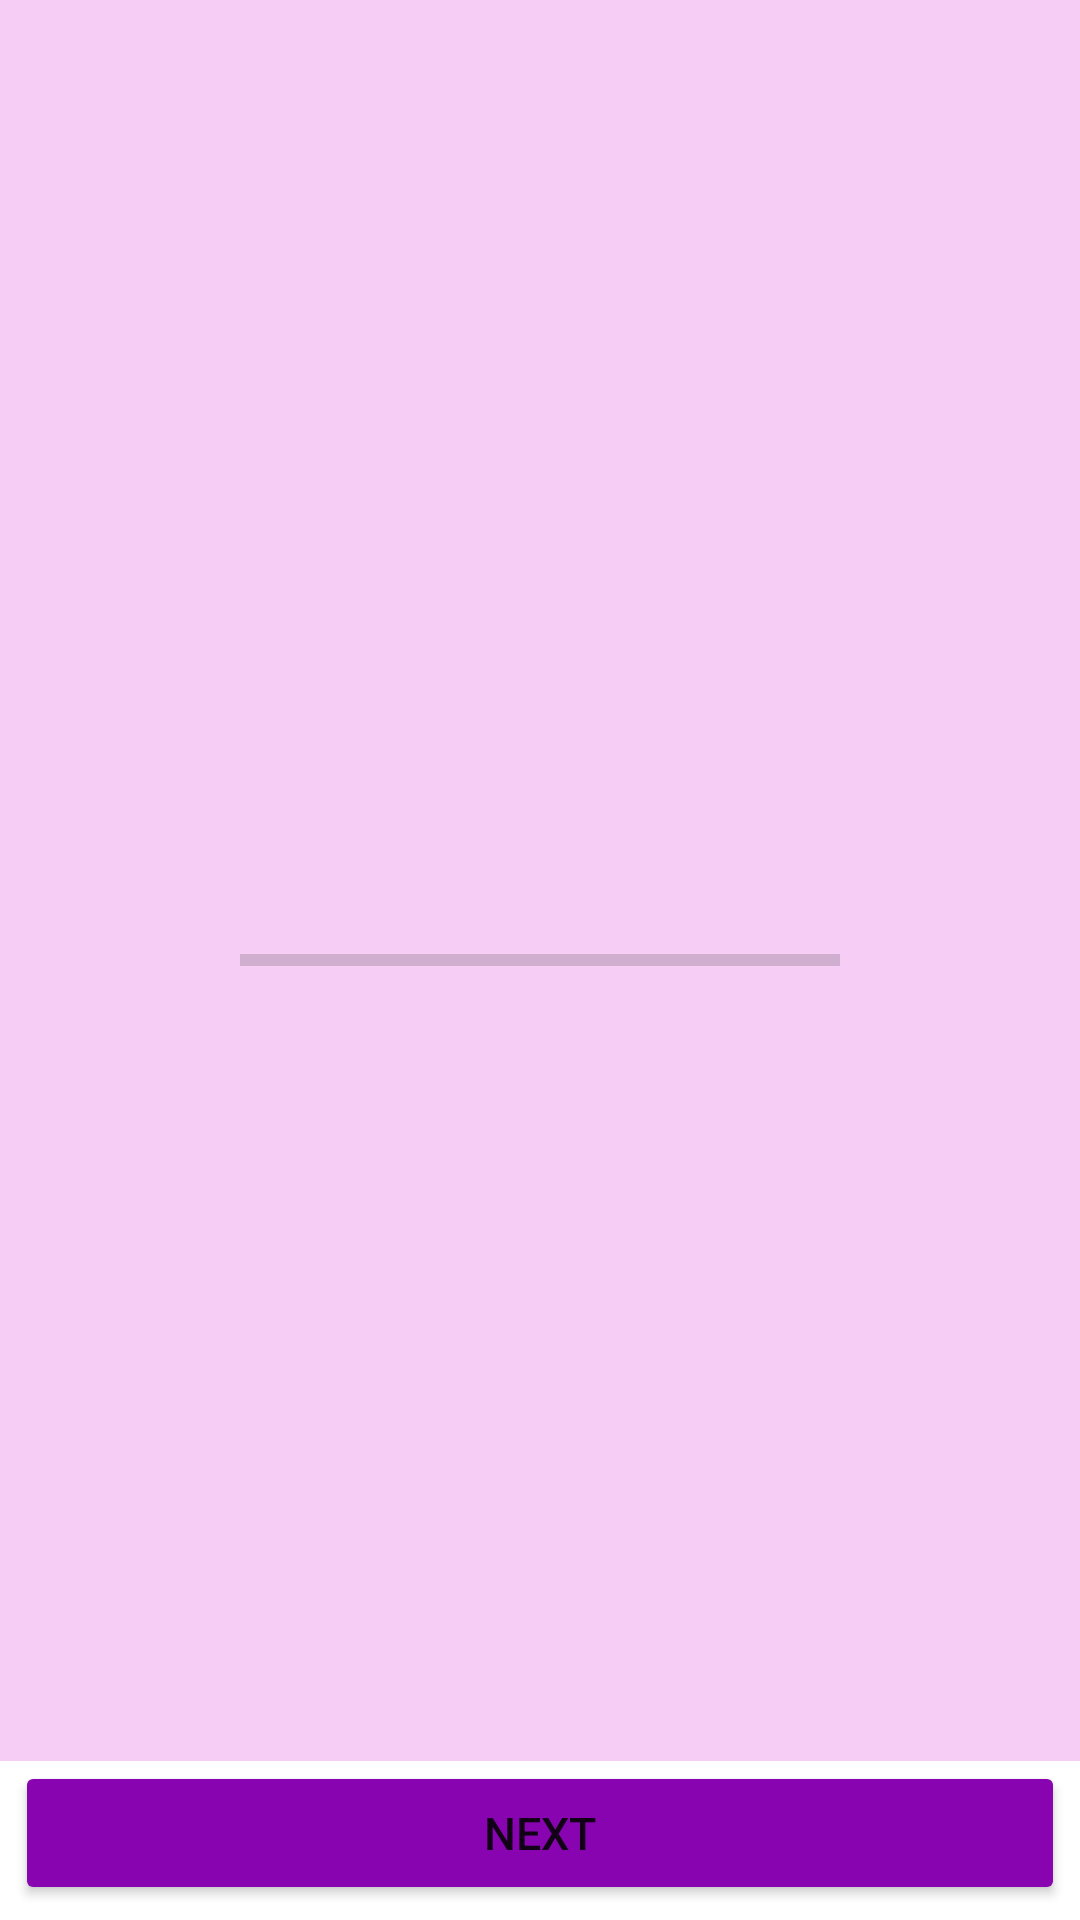

Reconstruct the res/layout file that produces this screen, plus the resources it refers to.
<!-- AndroidManifest.xml: application theme Theme.EjercicioAPI -->
<!-- res/layout/activity_main.xml -->
<?xml version="1.0" encoding="utf-8"?>
<androidx.constraintlayout.widget.ConstraintLayout xmlns:android="http://schemas.android.com/apk/res/android"
    xmlns:app="http://schemas.android.com/apk/res-auto"
    xmlns:tools="http://schemas.android.com/tools"
    android:layout_width="match_parent"
    android:layout_height="match_parent"
    tools:context=".MainActivity">

    <androidx.recyclerview.widget.RecyclerView
        android:id="@+id/recycler_view"
        android:layout_width="match_parent"
        android:layout_height="0dp"
        app:layout_constraintEnd_toEndOf="parent"
        app:layout_constraintStart_toStartOf="parent"
        app:layout_constraintTop_toTopOf="parent"
        app:layout_constraintBottom_toTopOf="@id/b_siguiente"
        android:background="@color/light_light_pink"
        />

    <Button
        android:id="@+id/b_siguiente"
        android:layout_width="match_parent"
        android:layout_height="wrap_content"
        android:text="@string/b_next"
        app:layout_constraintBottom_toBottomOf="parent"
        app:layout_constraintEnd_toEndOf="parent"
        app:layout_constraintStart_toStartOf="parent"
        android:padding="10dp"
        android:layout_margin="5dp"
        android:textSize="15sp"
        android:backgroundTint="@color/purple"/>

    <ProgressBar
        android:id="@+id/progressBar2"
        style="?android:attr/progressBarStyleHorizontal"
        android:layout_width="match_parent"
        android:layout_height="wrap_content"
        android:padding="80dp"
        app:layout_constraintBottom_toBottomOf="parent"
        app:layout_constraintEnd_toEndOf="parent"
        app:layout_constraintStart_toStartOf="parent"
        app:layout_constraintTop_toTopOf="@+id/recycler_view"
        />
</androidx.constraintlayout.widget.ConstraintLayout>
<!-- resources referenced by this layout -->
<resources>
  <color name="light_light_pink">#F6CEF5</color>
  <color name="purple">#8904B1</color>
  <string name="b_next">Next</string>
  <style name="Theme.EjercicioAPI" parent="Theme.MaterialComponents.DayNight.DarkActionBar">
          
          <item name="colorPrimary">@color/purple_500</item>
          <item name="colorPrimaryVariant">@color/purple_700</item>
          <item name="colorOnPrimary">@color/white</item>
          
          <item name="colorSecondary">@color/teal_200</item>
          <item name="colorSecondaryVariant">@color/teal_700</item>
          <item name="colorOnSecondary">@color/black</item>
          
          <item name="android:statusBarColor" tools:targetApi="l">?attr/colorPrimaryVariant</item>
          
      </style>
  <color name="purple_500">#FF6200EE</color>
  <color name="purple_700">#FF3700B3</color>
  <color name="white">#FFFFFFFF</color>
  <color name="teal_200">#FF03DAC5</color>
  <color name="teal_700">#FF018786</color>
  <color name="black">#FF000000</color>
</resources>
